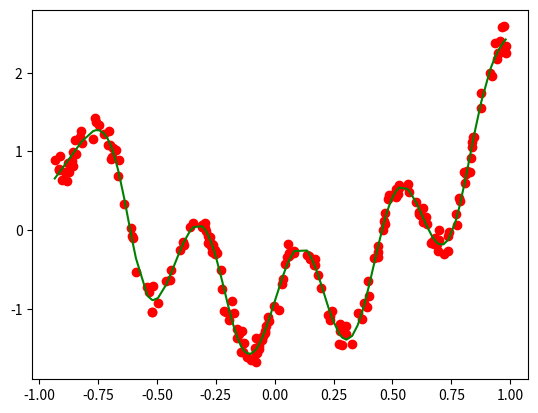

The matplotlib source for this figure:
# -*- coding: utf-8 -*-
"""
Created on Thu Jul 18 17:58:36 2019

[redacted]
"""

# -*- coding: utf-8 -*-
"""
Created on Wed Jul 17 21:09:58 2019

[redacted]
"""

#%% multilayer perceptron
import matplotlib.pyplot as pl
import numpy as np

n_samples = 200

x = np.random.rand(n_samples, 1) * 2.0 - 1.0
x.sort(axis=0)
y = x ** 2 + np.sin(x * 15) * 0.25
y -= np.mean(y)
y /= np.std(y)

y += np.random.randn(*y.shape) * 0.1

#%% perceptron class

tanh = lambda x: (2 / (1 + np.exp(-2 * x))) - 1
d_tanh_dx = lambda x: 1 - tanh(x) ** 2

class MLP:
    
    def __init__(
            self, 
            n_features: int = 2,
            n_hidden: int = 50,
            n_outputs: int = 1
        ) -> None:
        self.n_features = n_features
        self.n_outputs = n_outputs
        self.weights_hidden = np.random.randn(n_features + 1, n_hidden)
        self.weights_output = np.random.randn(n_hidden + 1, n_outputs)
        self.activations_hidden = "uninitialized"
        self.activations_output = "uninitialized"
        self.out_input = "uninitialized"
        self.out_hidden = "uninitialized"
        self.out_output = "uninitialized"
    
    def predict(self, x: np.ndarray) -> np.ndarray:
        self.out_input = np.hstack((x, np.ones((x.shape[0], 1))))
        self.activations_hidden = np.matmul(
                self.out_input, 
                self.weights_hidden)
        self.out_hidden = np.hstack(
                (
                    tanh(self.activations_hidden),
                    np.ones((x.shape[0], 1))
                )
            )
        self.activations_output = np.matmul(
                self.out_hidden, 
                self.weights_output
            )
        self.out_output = self.activations_output
        return self.out_output
    
    def train(self, x: np.ndarray, y: np.ndarray) -> None:
        pass

# plot data
def plot_preds(
        x: np.ndarray, 
        y: np.ndarray,
        model: MLP
    ) -> None:
    
    pl.cla()
    pl.plot(x, y, "ro")
    pl.plot(x, model.predict(x), "g")

n_epochs = 100000
learning_rate = 0.075

mlp = MLP(n_features=1, n_hidden=20, n_outputs=1)

#pl.subplot(1, 2, 1)
#plot_preds(x, y, perceptron)

y_ = y.ravel()

for i in range(n_epochs):
    
    # forward pass
    output = mlp.predict(x)
    
    # error
    error = output - y
    
    # gradient
    delta_w_output = np.matmul(
            mlp.out_hidden.T, 
            2 * error * 1
        )
    delta_w_hidden = np.matmul(
            mlp.out_input.T,
            np.matmul(
                    2 * error * 1,
                    mlp.weights_output.T[:, :-1]
                ) * d_tanh_dx(mlp.activations_hidden)
            )
    
    # descend
    mlp.weights_hidden -= 1/n_samples * learning_rate * delta_w_hidden
    mlp.weights_output -= 1/n_samples * learning_rate * delta_w_output
    
    if i % 3000 == 0:
        plot_preds(x, y, mlp)
        pl.pause(0.01)

#pl.subplot(1, 2, 2)
#plot_preds(x, y, perceptron)